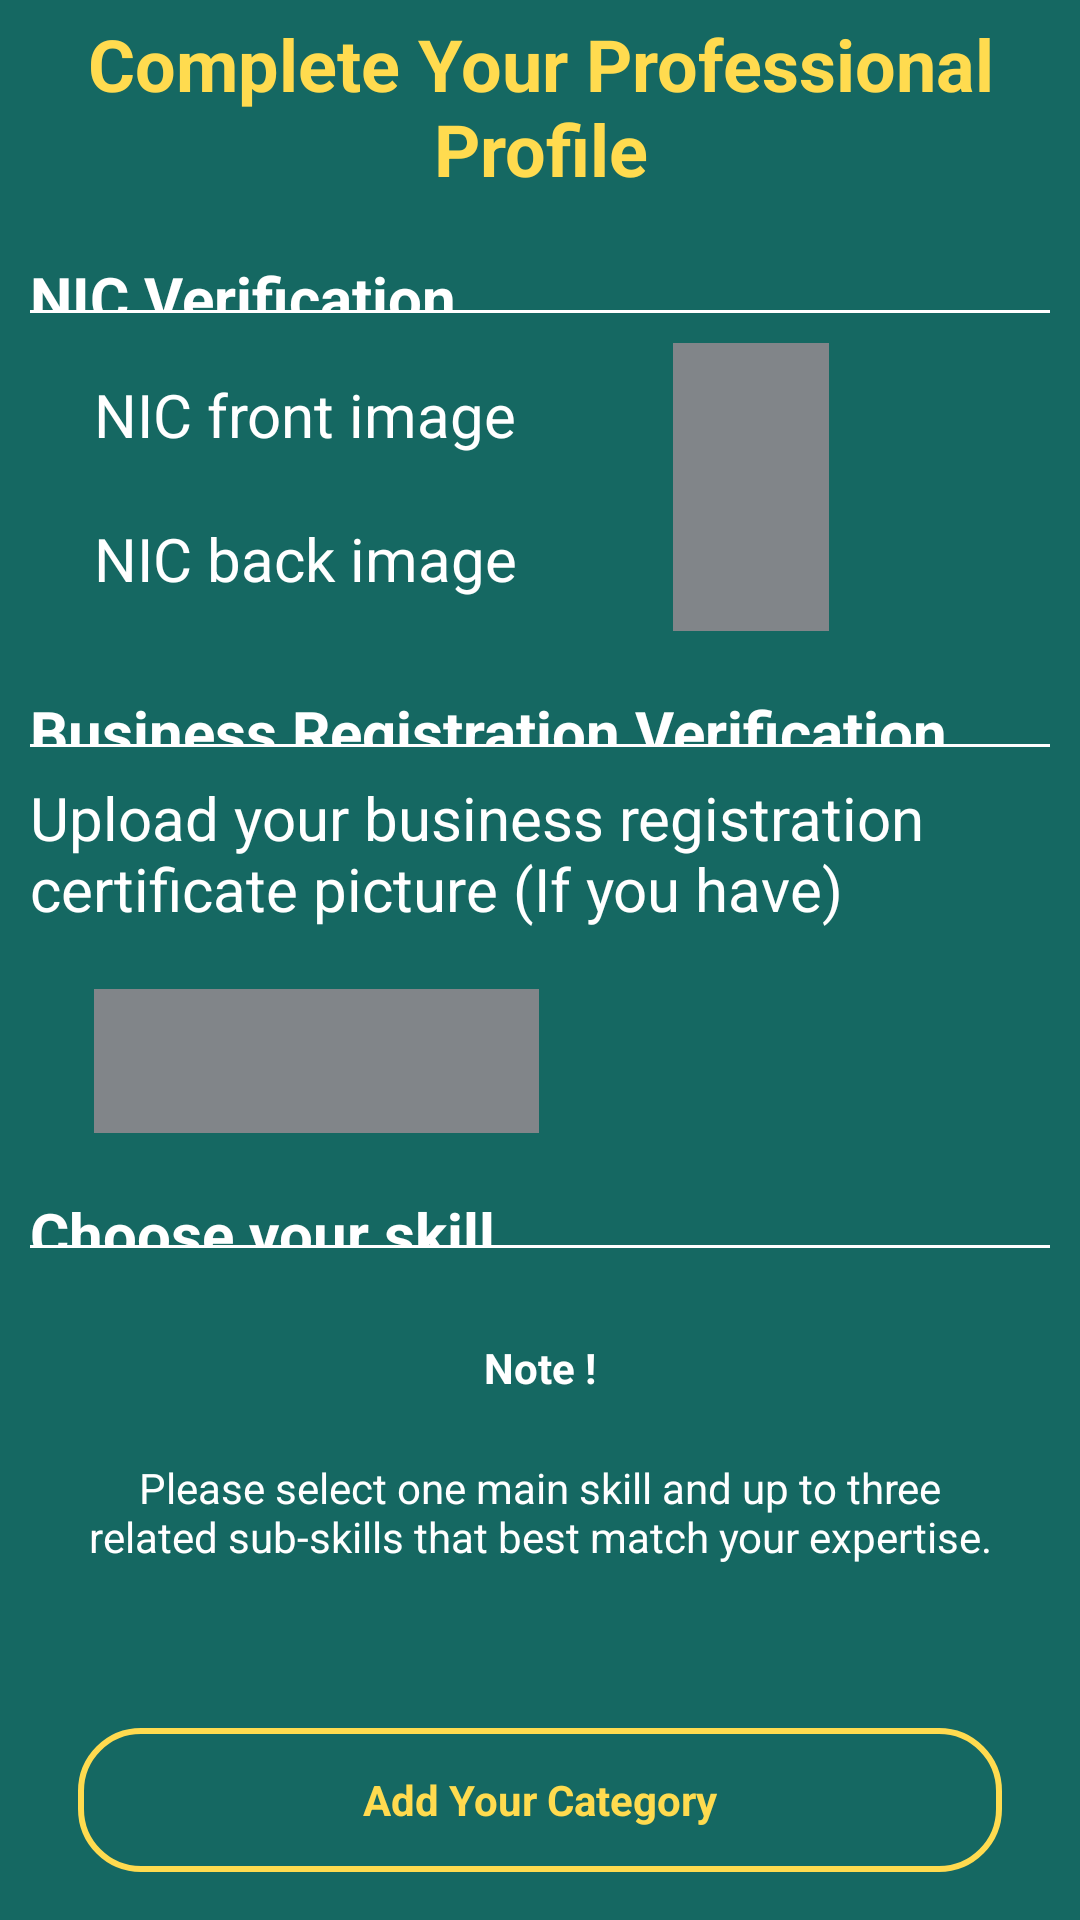

Reconstruct the res/layout file that produces this screen, plus the resources it refers to.
<!-- AndroidManifest.xml: application theme Theme.Skillshub -->
<!-- res/layout/fragment_user_verify.xml -->
<?xml version="1.0" encoding="utf-8"?>
<RelativeLayout xmlns:android="http://schemas.android.com/apk/res/android"
    xmlns:app="http://schemas.android.com/apk/res-auto"
    xmlns:tools="http://schemas.android.com/tools"
    android:layout_width="match_parent"
    android:layout_height="match_parent"
    android:background="@color/background_green"
    tools:context=".signupform.WorkerVerifyFragment">


    <LinearLayout
        android:layout_width="match_parent"
        android:layout_height="wrap_content"
        android:layout_marginStart="10dp"
        android:layout_marginEnd="10dp"
        android:orientation="vertical">

        <TextView
            android:id="@+id/signup_topic"
            android:layout_width="match_parent"
            android:layout_height="wrap_content"
            android:layout_marginTop="5dp"
            android:gravity="center_horizontal"
            android:text="Complete Your Professional Profile"
            android:textColor="@color/yellow"
            android:textSize="24dp"
            android:textStyle="bold" />
        <TextView
            android:id="@+id/signup_nic"
            android:layout_width="match_parent"
            android:layout_height="wrap_content"
            android:layout_weight="1"
            android:textColor="@color/white"
            android:layout_marginTop="20dp"
            android:textSize="20sp"
            android:textStyle="bold"
            android:text="@string/signup_verify_nic"
            android:backgroundTint="@color/white"/>

        <View
            android:layout_width="match_parent"
            android:layout_height="1dp"
            android:background="@color/white" />

        <TableLayout
            android:layout_width="297dp"
            android:layout_height="match_parent"
            android:layout_marginTop="10dp"
            android:layout_gravity="center_horizontal"
            android:orientation="horizontal">

            <TableRow
                android:layout_width="match_parent"
                android:layout_height="wrap_content"
                android:gravity="center_vertical">
                <TextView
                    android:id="@+id/signup_verify_nicfront"
                    android:layout_width="wrap_content"
                    android:layout_height="48dp"
                    android:gravity="center_vertical"
                    android:layout_weight="1"
                    android:text="@string/signup_verify_nic_front"
                    android:textColor="@color/white"
                    android:textSize="20sp" />

                <ImageButton
                    android:id="@+id/signup_verify_nicfront_upload"
                    android:layout_width="wrap_content"
                    android:layout_height="48dp"
                    android:layout_weight="1"
                    android:src="@drawable/baseline_cloud_upload_24"
                    android:background="@color/dark_grey"/>

                <ImageView
                    android:id="@+id/signup_clear_nicfront_upload"
                    android:layout_width="match_parent"
                    android:layout_height="wrap_content"
                    android:layout_weight="1"
                    android:layout_centerVertical="true"
                    android:gravity="center_vertical"
                    android:src="@drawable/baseline_cancel_24"/>

            </TableRow>

            <TableRow
                android:layout_width="match_parent"
                android:layout_height="wrap_content"
                android:gravity="center_vertical">
                <TextView
                    android:id="@+id/signup_verify_nicback"
                    android:layout_width="wrap_content"
                    android:layout_height="48dp"
                    android:layout_weight="1"
                    android:gravity="center_vertical"
                    android:textSize="20sp"
                    android:textColor="@color/white"
                    android:text="@string/signup_verify_nic_back" />

                <ImageButton
                    android:id="@+id/signup_verify_nicback_upload"
                    android:layout_width="wrap_content"
                    android:layout_height="48dp"
                    android:layout_weight="1"
                    android:src="@drawable/baseline_cloud_upload_24"
                    android:background="@color/dark_grey"/>

                <ImageView
                    android:id="@+id/signup_clear_nicback_upload"
                    android:layout_width="match_parent"
                    android:layout_height="wrap_content"
                    android:layout_weight="1"
                    android:layout_centerVertical="true"
                    android:gravity="center_vertical"
                    android:src="@drawable/baseline_cancel_24"/>

            </TableRow>


        </TableLayout>


        <TextView
            android:id="@+id/signup_br"
            android:layout_width="match_parent"
            android:layout_height="wrap_content"
            android:layout_weight="1"
            android:textColor="@color/white"
            android:layout_marginTop="20dp"
            android:textSize="20sp"
            android:textStyle="bold"
            android:text="@string/signup_verify_br" />

        <View
            android:layout_width="match_parent"
            android:layout_height="1dp"
            android:background="@color/white" />

        <LinearLayout
            android:layout_width="match_parent"
            android:layout_height="match_parent"
            android:orientation="vertical">

            <TextView
                android:id="@+id/signup_verify_br"
                android:layout_width="wrap_content"
                android:layout_height="wrap_content"
                android:layout_centerVertical="true"
                android:layout_marginTop="10dp"
                android:layout_marginBottom="10dp"
                android:layout_weight="1"
                android:text="@string/signup_verify_br_desc"
                android:textColor="@color/white"
                android:textSize="20sp" />

            <TableLayout
                android:layout_width="297dp"
                android:layout_height="match_parent"
                android:layout_marginTop="10dp"
                android:layout_gravity="center_horizontal"
                android:orientation="horizontal">
                <TableRow
                    android:layout_width="match_parent"
                    android:layout_height="wrap_content"
                    android:gravity="center_vertical">
                    <ImageButton
                        android:id="@+id/signup_verify_br_upload"
                        android:layout_width="match_parent"
                        android:layout_height="48dp"
                        android:layout_weight="1"
                        android:gravity="center_vertical"
                        android:src="@drawable/baseline_cloud_upload_24"
                        android:background="@color/dark_grey"/>

                    <ImageView
                        android:id="@+id/signup_clear_br_upload"
                        android:layout_width="match_parent"
                        android:layout_height="wrap_content"
                        android:layout_weight="1"
                        android:layout_centerVertical="true"
                        android:gravity="center_vertical"
                        android:src="@drawable/baseline_cancel_24"/>
                </TableRow>

            </TableLayout>


        </LinearLayout>

            <TextView
                android:id="@+id/signup_select_category"
                android:layout_width="match_parent"
                android:layout_height="wrap_content"
                android:layout_weight="1"
                android:textColor="@color/white"
                android:layout_marginTop="20dp"
                android:textSize="20sp"
                android:textStyle="bold"
                android:text="Choose your skill" />

            <View
                android:layout_width="match_parent"
                android:layout_height="1dp"
                android:background="@color/white" />

        <LinearLayout
            android:layout_width="match_parent"
            android:layout_height="match_parent"
            android:orientation="vertical"
            android:padding="16dp">

            
            <LinearLayout
                android:id="@+id/layout_container"
                android:layout_width="match_parent"
                android:layout_height="wrap_content"
                android:orientation="vertical" />

            
            <TextView
                android:layout_width="match_parent"
                android:layout_height="48dp"
                android:text="Note !"
                android:textColor="@color/white"
                android:gravity="center"
                android:textStyle="bold"/>
            <TextView
                android:layout_width="match_parent"
                android:layout_height="48dp"
                android:text="Please select one main skill and up to three related sub-skills that best match your expertise."
                android:textColor="@color/white"
                android:gravity="center"/>

            <TextView
                android:id="@+id/signup_show_category"
                android:layout_width="match_parent"
                android:layout_height="48dp"
                android:text=""
                android:textColor="@color/white"
                android:gravity="center"/>

            <TextView
                android:id="@+id/signup_add_newcategory"
                android:layout_width="match_parent"
                android:layout_height="48dp"
                android:text="Add Your Category"
                android:background="@drawable/button_yellow_outline"
                android:clickable="true"
                android:focusable="true"
                android:onClick="showSkillDialog"
                android:textColor="@color/yellow"
                android:gravity="center"
                android:textStyle="bold"/>
        </LinearLayout>


        </LinearLayout>

</RelativeLayout>
<!-- resources referenced by this layout -->
<resources>
  <color name="background_green">#156862</color>
  <color name="dark_grey">#818589</color>
  <color name="white">#FFFFFFFF</color>
  <color name="yellow">#FFDB4F</color>
  <!-- drawable button_yellow_outline (drawable) -->
  <?xml version="1.0" encoding="utf-8"?>
  <selector xmlns:android="http://schemas.android.com/apk/res/android">
      <item>
          <shape android:shape="rectangle">
              <corners android:radius="20dp"/>
              <stroke
                  android:width="2dp"
                  android:color="@color/yellow" />
          </shape>
      </item>
  </selector>
  <string name="signup_verify_br">Business Registration Verification</string>
  <string name="signup_verify_br_desc">Upload your business registration certificate picture (If you have)</string>
  <string name="signup_verify_nic">NIC Verification</string>
  <string name="signup_verify_nic_back">NIC back image </string>
  <string name="signup_verify_nic_front">NIC front image</string>
  <style name="Theme.Skillshub" parent="Base.Theme.Skillshub">
          
          <item name="android:windowIsTranslucent">true</item>
  
          
          <item name="android:windowFullscreen">false</item>
  
          
          <item name="android:fitsSystemWindows">true</item>
  
          
  
      </style>
  <style name="Base.Theme.Skillshub" parent="Theme.AppCompat.NoActionBar">
      </style>
</resources>
